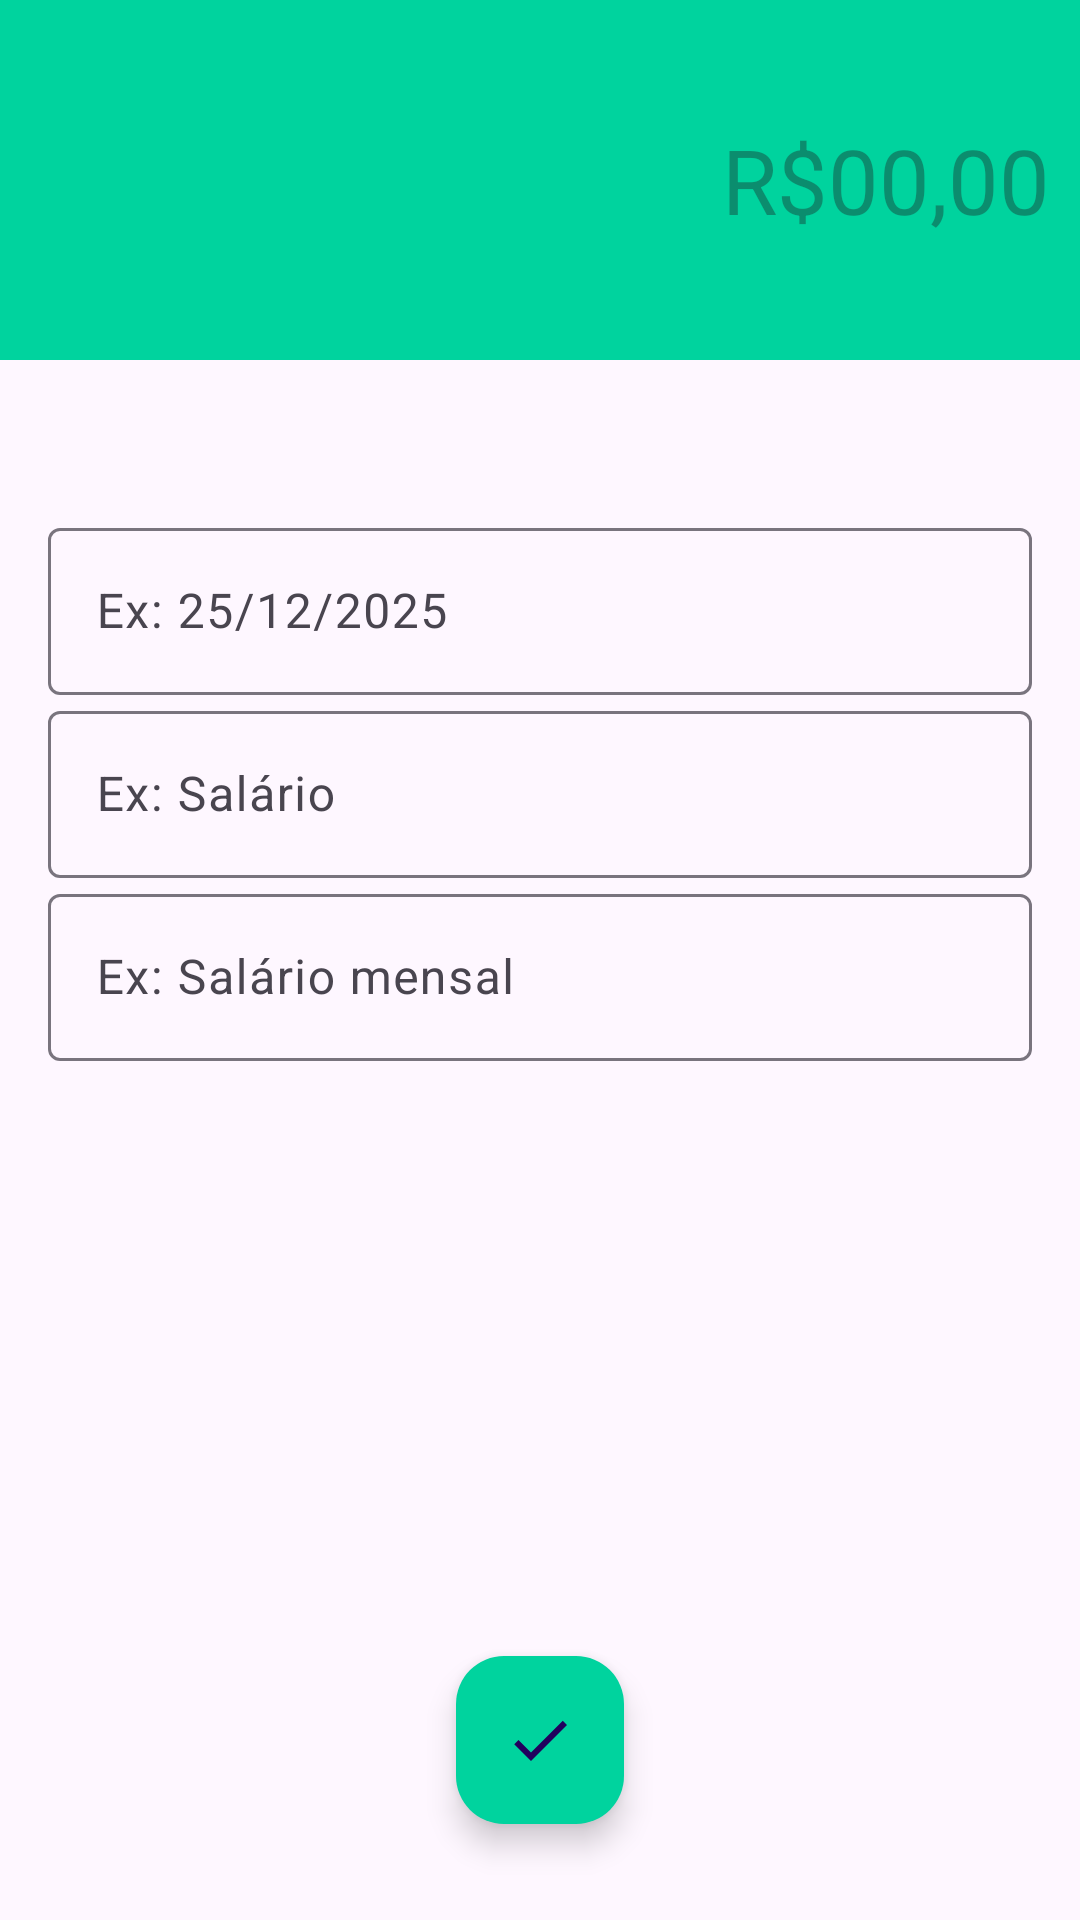

Write the Android layout XML for this screen, with the resource values it uses.
<!-- AndroidManifest.xml: activity theme receitaTheme -->
<!-- res/layout/activity_receitas.xml -->
<?xml version="1.0" encoding="utf-8"?>
<androidx.constraintlayout.widget.ConstraintLayout xmlns:android="http://schemas.android.com/apk/res/android"
    xmlns:app="http://schemas.android.com/apk/res-auto"
    xmlns:tools="http://schemas.android.com/tools"
    android:id="@+id/main"
    android:layout_width="match_parent"
    android:layout_height="match_parent"
    tools:context=".activity.ReceitasActivity">

    <LinearLayout
        android:id="@+id/input"
        android:layout_width="0dp"
        android:layout_height="120dp"
        android:background="@color/colorPrimaryReceita"
        android:gravity="center"
        android:orientation="vertical"
        android:padding="10dp"
        app:layout_constraintEnd_toEndOf="parent"
        app:layout_constraintHorizontal_bias="0.5"
        app:layout_constraintStart_toStartOf="parent"
        app:layout_constraintTop_toTopOf="parent">

        <EditText
            android:id="@+id/editValor"
            android:layout_width="match_parent"
            android:layout_height="wrap_content"
            android:background="@color/transparent"
            android:ems="10"
            android:hint="R$00,00"
            android:inputType="number|numberDecimal"
            android:textAlignment="textEnd"
            android:textColor="@color/white"
            android:textSize="30dp" />

    </LinearLayout>

    <com.google.android.material.textfield.TextInputLayout
        android:id="@+id/textInputLayout2"
        android:layout_width="0dp"
        android:layout_height="wrap_content"
        android:paddingLeft="16dp"
        android:paddingRight="16dp"
        app:layout_constraintBottom_toTopOf="@+id/textInputLayout"
        app:layout_constraintEnd_toEndOf="parent"
        app:layout_constraintHorizontal_bias="0.5"
        app:layout_constraintStart_toStartOf="parent"
        app:layout_constraintTop_toBottomOf="@+id/input"
        app:layout_constraintVertical_bias="0.15"
        app:layout_constraintVertical_chainStyle="packed">

        <com.google.android.material.textfield.TextInputEditText
            android:id="@+id/editData"
            android:layout_width="match_parent"
            android:layout_height="wrap_content"
            android:hint="Ex: 25/12/2025" />
    </com.google.android.material.textfield.TextInputLayout>

    <com.google.android.material.textfield.TextInputLayout
        android:id="@+id/textInputLayout"
        android:layout_width="0dp"
        android:layout_height="wrap_content"
        android:paddingLeft="16dp"
        android:paddingRight="16dp"
        app:layout_constraintBottom_toTopOf="@+id/textInputLayout3"
        app:layout_constraintEnd_toEndOf="parent"
        app:layout_constraintHorizontal_bias="0.5"
        app:layout_constraintStart_toStartOf="parent"
        app:layout_constraintTop_toBottomOf="@+id/textInputLayout2">

        <com.google.android.material.textfield.TextInputEditText
            android:id="@+id/editCategoria"
            android:layout_width="match_parent"
            android:layout_height="wrap_content"
            android:hint="Ex: Salário" />
    </com.google.android.material.textfield.TextInputLayout>

    <com.google.android.material.textfield.TextInputLayout
        android:id="@+id/textInputLayout3"
        android:layout_width="0dp"
        android:layout_height="wrap_content"
        android:paddingLeft="16dp"
        android:paddingRight="16dp"
        app:layout_constraintBottom_toBottomOf="parent"
        app:layout_constraintEnd_toEndOf="parent"
        app:layout_constraintHorizontal_bias="0.5"
        app:layout_constraintStart_toStartOf="parent"
        app:layout_constraintTop_toBottomOf="@+id/textInputLayout">

        <com.google.android.material.textfield.TextInputEditText
            android:id="@+id/editDescricao"
            android:layout_width="match_parent"
            android:layout_height="wrap_content"
            android:hint="Ex: Salário mensal" />
    </com.google.android.material.textfield.TextInputLayout>

    <com.google.android.material.floatingactionbutton.FloatingActionButton
        android:id="@+id/fabSalvar"
        android:layout_width="wrap_content"
        android:layout_height="wrap_content"
        android:layout_marginBottom="32dp"
        android:clickable="true"
        app:backgroundTint="@color/colorAccentReceita"
        app:layout_constraintBottom_toBottomOf="parent"
        app:layout_constraintEnd_toEndOf="parent"
        app:layout_constraintHorizontal_bias="0.5"
        app:layout_constraintStart_toStartOf="parent"
        app:srcCompat="@drawable/ic_confirmar_branco_24"
        android:onClick="salvarReceita"/>

</androidx.constraintlayout.widget.ConstraintLayout>
<!-- resources referenced by this layout -->
<resources>
  <color name="colorAccentReceita">@color/colorPrimaryReceita</color>
  <color name="colorPrimaryReceita">#00D39E</color>
  <color name="transparent">#00000000</color>
  <color name="white">#FFFFFFFF</color>
  <!-- drawable ic_confirmar_branco_24 (drawable) -->
  <vector xmlns:android="http://schemas.android.com/apk/res/android"
      android:width="24dp"
      android:height="24dp"
      android:tint="@color/white"
      android:viewportWidth="24"
      android:viewportHeight="24">
  
      <path
          android:fillColor="@android:color/white"
          android:pathData="M9,16.17L4.83,12l-1.42,1.41L9,19 21,7l-1.41,-1.41z" />
  
  </vector>
  <style name="receitaTheme" parent="Theme.Material3.DayNight.NoActionBar">
          <item name="colorPrimary">@color/colorPrimaryReceita</item>
          <item name="colorPrimaryDark">@color/colorPrimaryDarkReceita</item>
          <item name="colorAccent">@color/colorAccentReceita</item>
      </style>
  <color name="colorPrimaryDarkReceita">#008965</color>
</resources>
